Run: headless pygame with SDL's dummy video driver; simulated clock (each Clock.tick advances the game by its frame time, no real sleeping); random seed 0; keys injected as events and as key.get_pressed() state; no mouse input.
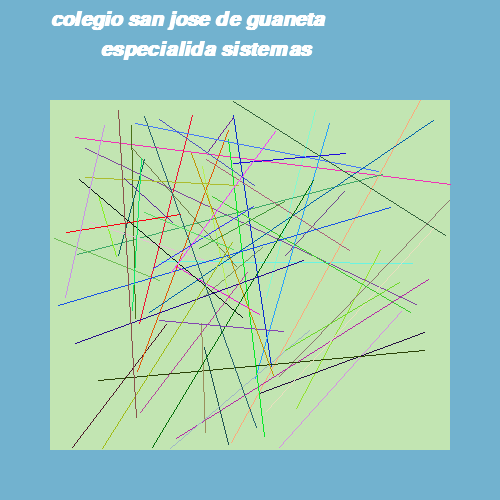
Frame 1 of 4 · flips 1–60 · no input
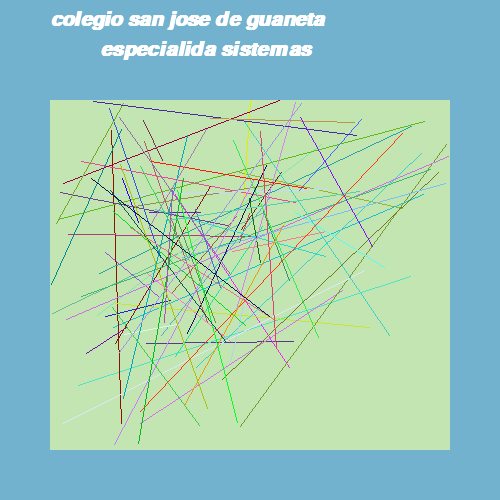
Frame 2 of 4 · flips 61–180 · tapped SPACE, RETURN · held RIGHT (→), D
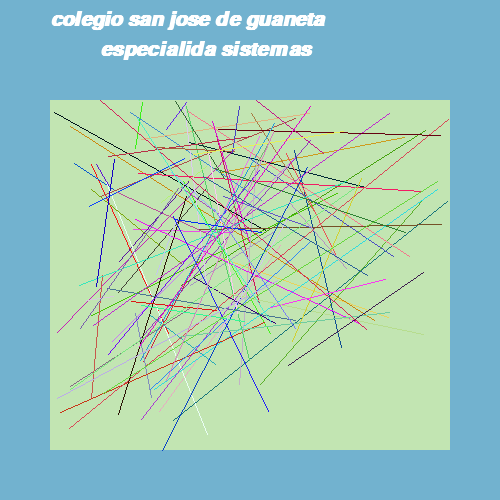
Frame 3 of 4 · flips 181–300 · held DOWN (↓), S
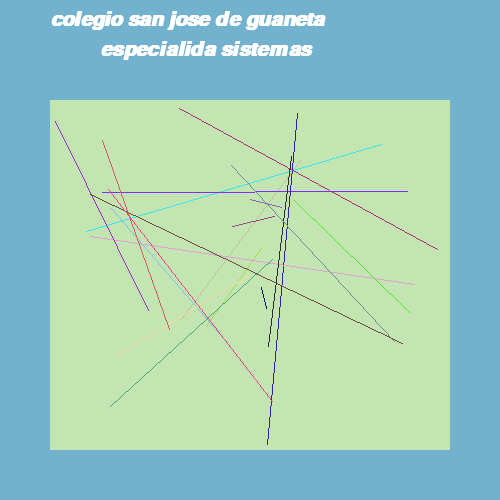
Frame 4 of 4 · flips 301–420 · held LEFT (←), A, UP (↑), W

The pygame program that drew these frames:

import pygame
import random
import sys
#espaciios para variables
color1 = (114, 178, 207)
blanco = (255,255,255)
color2 =(194, 229, 178)

pygame.init()

ventana = pygame.display.set_mode((500,500))
pygame.display.set_caption(":)")
clock = pygame.time.Clock()
while True:
    clock.tick(100)
    for event in pygame.event.get():
        if event.type ==pygame.QUIT:
            sys.exit()
    
    ventana.fill(color1)

    fuente_arial = pygame.font.SysFont("arial",30,1,1)
    texto = fuente_arial.render("colegio san jose de guaneta", 1, blanco)
    ventana.blit(texto,(50,10))
    fuente_arial = pygame.font.SysFont("arial",30,1,1)
    texto = fuente_arial.render("especialida sistemas", 1, blanco)
    ventana.blit(texto,(100,40))
    pygame.draw.rect(ventana,color2,(50,100,400,350))
    
    for i in range(100):
        x1 = random.randint(50,300)
        y1 = random.randint(100,450)
        x2 = random.randint(100,450)
        y2 = random.randint(100,350)
        color_random= (random.randint(0,255),random.randint(0,255),random.randint(0,255))
        pygame.draw.line(ventana,color_random,(x1,y1),(x2,y2))
        
        pygame.display.flip()
